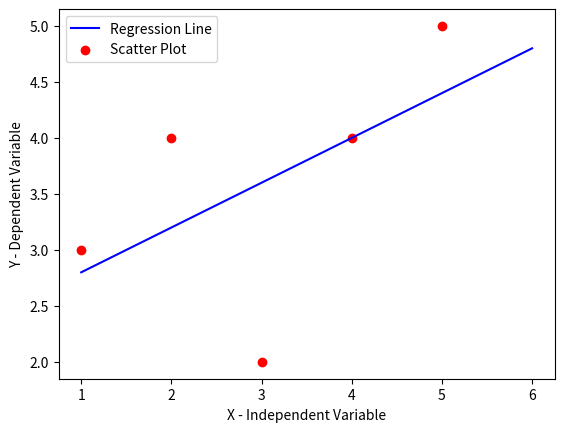

Write the Python code that produced this figure.
import numpy as np 
import pandas as pd
import matplotlib.pyplot as plt


def MarvellousPredictor():

    X = [1,2,3,4,5]
    Y = [3,4,2,4,5]


    print("Value of  Independent  variable x :",X)
    print("Value of  dependent  variable x :",Y)

    #Latest square method
    mean_x = np.mean(X)
    mean_y = np.mean(Y)

    print("Mean of Independent  variable x :",mean_x)
    print("Mean of dependent  variable x :",mean_y)
    n = len(X)

    numerator = 0
    denominator = 0

    # equation of line is y = mx+c

    for i in range(n):
        numerator += (X[i] -mean_x)*(Y[i] - mean_y)
        
        denominator += (X[i] - mean_x)**2

    m = numerator / denominator

    # c = y' - mx'


    c = mean_y - (m * mean_x)

    print("Slope of Regression line :",m)
    print("Y intercept is :",c)

    #display plotting of above points
    x = np.linspace(1,6,n)

    y =c + m * x

    plt.plot(x,y,color="blue",label="Regression Line")

    plt.scatter(X,Y,color="red",label="Scatter Plot")

    plt.xlabel('X - Independent Variable')
    plt.ylabel('Y - Dependent Variable')


    plt.legend()
    plt.show()

    #Findness of goodness of fit i.e R2 value

    ss_t = 0
    ss_r = 0

    for i in range(n):
        y_pred = c + m *X[i]
        ss_t +=(Y[i] -mean_y) ** 2
        ss_r +=(Y[i] -y_pred) ** 2
    
    r2 = 1 - (ss_r/ss_t)

    print("Goodness of fit using R2 meathos is :",r2)



    

def main():
    print("--------Marvellous Infosystem---------")
    print("--------Supervised Machine Learning---------")
    print("--------Linear Regression---------")

    MarvellousPredictor()




if __name__ == "__main__":
    main()